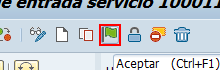
Workflow: SAP_ML81N Recepcion

Step 1: click on 'GuiButton  btn[25]' in window 'Hoja de entrada servicio*añadir' (saplogon.exe)

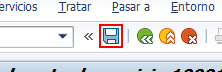
Step 2: click on 'GuiButton  btn[11]' in window 'Hoja de entrada servicio * añadir' (saplogon.exe)

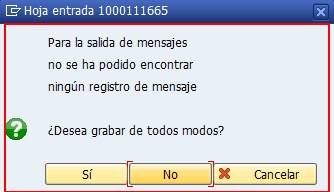
Step 3: find 'usr' in window 'Hoja entrada *' (saplogon.exe)

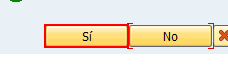
Step 4 [then]: click on 'GuiButton  SPOP-OPTION1' in window 'Hoja entrada *' (saplogon.exe)
